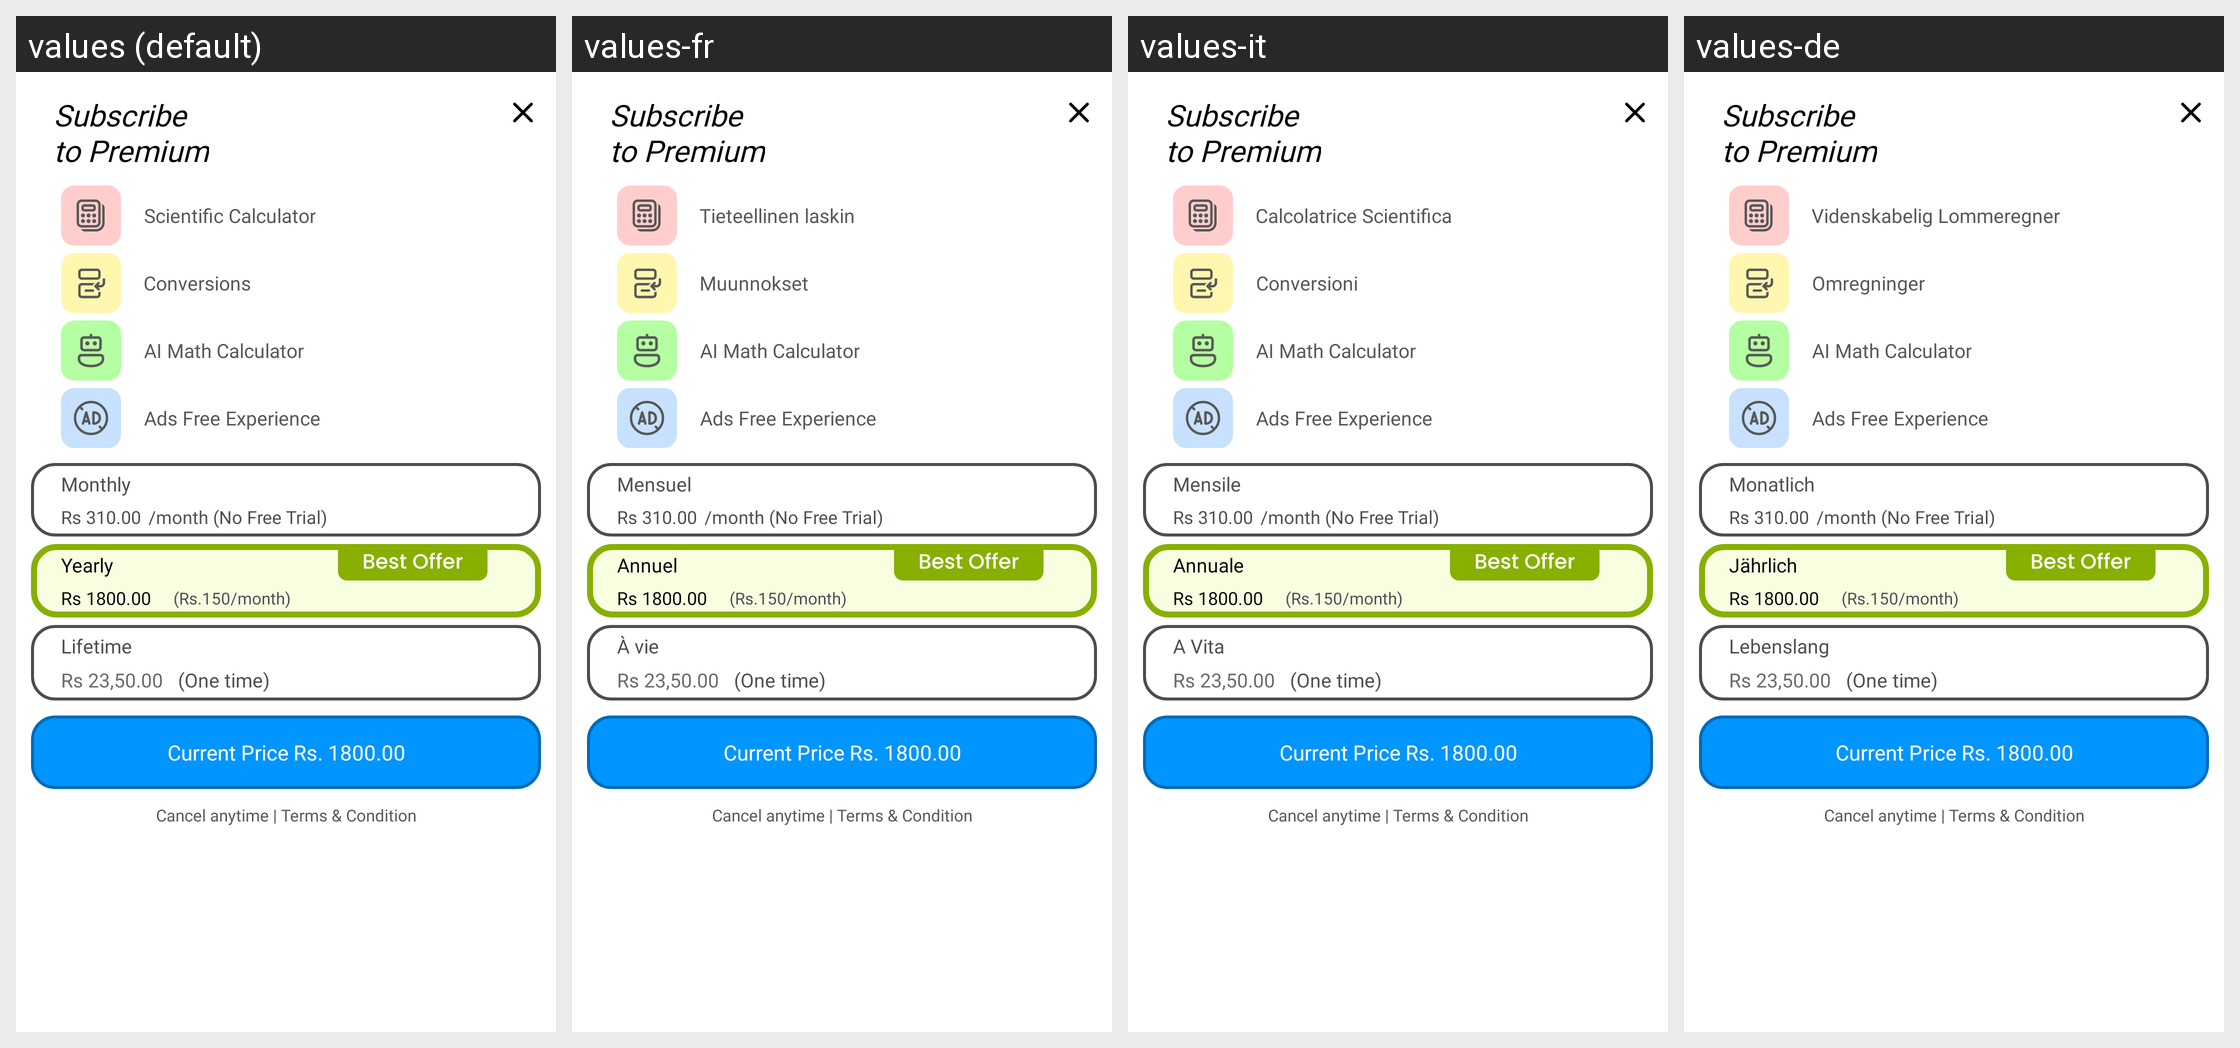

The Android screen above is rendered under several locales of the same app. Produce the string resources it draws, with the default and per-locale values.
Android screen res/layout/simple_premium_layout.xml rendered under 4 locales, left to right: values (default), values-fr, values-it, values-de. Device: Nexus 5 (rendered at 1080×1920; each locale shown at half size, 540×960, under a caption strip naming it); theme Theme.DualCalculator.
Other locales in the repository, not shown: values-af, values-am, values-ar, values-as, values-az, values-be, values-bg, values-bn, values-bs, values-ca, values-cs, values-da, values-el, values-en-rGB, values-es, values-es-rUS, values-et, values-eu, values-fa, values-fi, values-fr-rCA, values-gl, values-gu, values-hi, values-hr, values-hu, values-hy, values-in, values-is, values-iw, values-ja, values-ka, values-kk, values-km, values-kn, values-ko, values-ku, values-ky, values-la, values-lo, values-lt, values-lv, values-mk, values-ml, values-mn, values-mr, values-ms, values-my, values-nb, values-ne, values-nl, values-or, values-pa, values-pl, values-ps, values-pt, values-pt-rBR, values-pt-rPT, values-ro, values-ru, values-si, values-sk, values-sl, values-sq, values-sr, values-sv, values-sw, values-ta, values-te, values-th, values-tl, values-tr, values-uk, values-ur, values-uz, values-vi, values-zh, values-zh-rCN, values-zh-rHK, values-zh-rTW, values-zu.
Strings drawn on this screen, with the default value and each locale's value (text and hints the layout hard-codes, and strings that could not be matched under every locale, appear in the picture but are not listed):

subscribe_to_premium
  values: Subscribe 
      to Premium
  values-fr: Subscribe 
      to Premium  [not translated; the default value is used]
  values-it: Subscribe 
      to Premium  [not translated; the default value is used]
  values-de: Subscribe 
      to Premium  [not translated; the default value is used]

scientific_calculator
  values: Scientific Calculator
  values-fr: Tieteellinen laskin
  values-it: Calcolatrice Scientifica
  values-de: Videnskabelig Lommeregner

conversions
  values: Conversions
  values-fr: Muunnokset
  values-it: Conversioni
  values-de: Omregninger

ai_math_calculator
  values: AI Math Calculator
  values-fr: AI Math Calculator  [not translated; the default value is used]
  values-it: AI Math Calculator  [not translated; the default value is used]
  values-de: AI Math Calculator  [not translated; the default value is used]

ads_free_experience
  values: Ads Free Experience
  values-fr: Ads Free Experience  [not translated; the default value is used]
  values-it: Ads Free Experience  [not translated; the default value is used]
  values-de: Ads Free Experience  [not translated; the default value is used]

monthly
  values: Monthly
  values-fr: Mensuel
  values-it: Mensile
  values-de: Monatlich

rs_500_00_month_no_free_trial
  values: Rs 310.00
  values-fr: Rs 310.00  [not translated; the default value is used]
  values-it: Rs 310.00  [not translated; the default value is used]
  values-de: Rs 310.00  [not translated; the default value is used]

yearly
  values: Yearly
  values-fr: Annuel
  values-it: Annuale
  values-de: Jährlich

lifetime
  values: Lifetime
  values-fr: À vie
  values-it: A Vita
  values-de: Lebenslang
